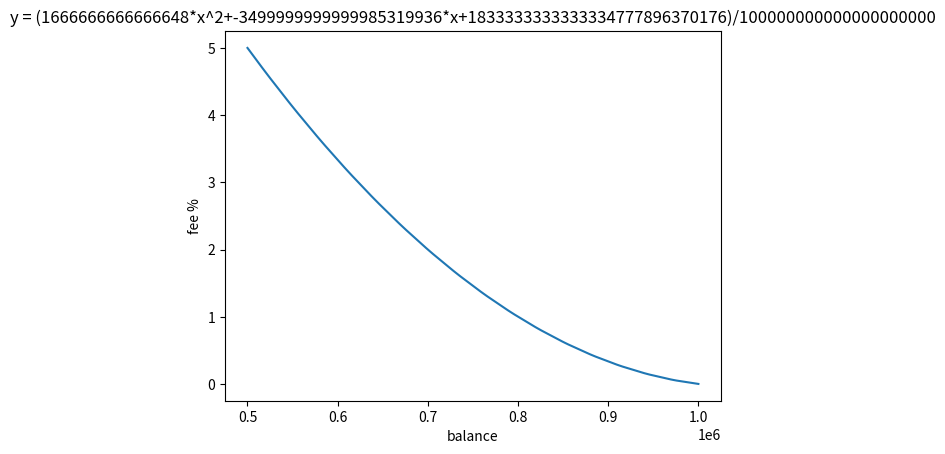

Recreate this plot in Python.
#!/usr/bin/env python3
import numpy as np
from matplotlib import pyplot as plt

# not exactly the limits but good enough!
MAX_INT128 = int(1.7e38)
MIN_INT128 = int(-1.7e38)
MAX_INT256 = int(5.7e76)
MIN_INT256 = int(-5.7e76)

BPS_100p = 100000000
BPS_1p = 1000000
BPS_5p = 5000000

MAX_USDT = 1000000
MAX_USDT_50 = MAX_USDT // 2
MAX_USDT_80 = MAX_USDT*80 // 100


def compute_coefs(points):
    (x1, y1), (x2, y2), (x3, y3) = points
    coefs = np.polyfit((x1, x2, x3), (y1, y2, y3), 2)
    return coefs

def check_overflow(x):
    assert MIN_INT256 <= x <= MAX_INT256
    assert MIN_INT128 <= x <= MAX_INT128


def compute_poly(x, a, b, c):
    check_overflow(a*x*x)
    check_overflow(b*x)
    y = a*x*x + b*x + c
    check_overflow(y)
    return y


def compute_fee(balance, coefs, coefmult):
    a, b, c = coefs
    assert balance < MAX_USDT
    if balance < MAX_USDT_50:
        fee = BPS_5p
    else:
        fee = compute_poly(balance, a, b, c) // coefmult if coefmult else compute_poly(balance, a, b, c)
    return fee


def plot_2nd(x, y, coefs, coefmult):
    plt.title(f"y = ({coefs[0]}*x^2+{coefs[1]}*x+{coefs[2]})/{coefmult}") 
    plt.xlabel(r"balance") 
    plt.ylabel(r"fee %") 
    plt.plot(x,y) 
    plt.show()

if __name__ == "__main__":
    points = (MAX_USDT, 0), (MAX_USDT_80, BPS_1p), (MAX_USDT_50, BPS_5p)
    coefs = compute_coefs(points)
    coefmult = int(1e20)
    coefs = int(coefs[0] * coefmult), int(coefs[1] * coefmult), int(coefs[2] * coefmult)
    prev = None
    count = 0
    under = 0
    x = []
    y = []
    total = 0
    for i in range(1, MAX_USDT_50+1):
        f = compute_fee(MAX_USDT-i, coefs, coefmult)
        total += 1
        if f != prev:
            x.append(MAX_USDT-i)
            y.append(f/BPS_1p)
            #print(MAX_USDT-i,f)
            count += 1
            prev = f
        if f < 0:
            under += 1
    print("total:", total)
    print("count of different fee values:", count)
    print("precision:", count/total)
    print("count of fees under 0:", under)
    print("Coefs:", ", ".join(str(c) for c in coefs))
    print("Coef correction number:", coefmult)
    print("Fee for 100%-1:", compute_fee(MAX_USDT-1, coefs, coefmult))
    print("Fee for 100%-2:", compute_fee(MAX_USDT-2, coefs, coefmult))
    print("Fee for 80+1%:", compute_fee(MAX_USDT_80+1, coefs, coefmult))
    print("Fee for 80%:", compute_fee(MAX_USDT_80, coefs, coefmult))
    print("Fee for 80%-1:", compute_fee(MAX_USDT_80-1, coefs, coefmult))
    print("Fee for 50%+1:", compute_fee(MAX_USDT_50+1, coefs, coefmult))
    print("Fee for 50%:", compute_fee(MAX_USDT_50, coefs, coefmult))
    plot_2nd(x, y, coefs, coefmult)
